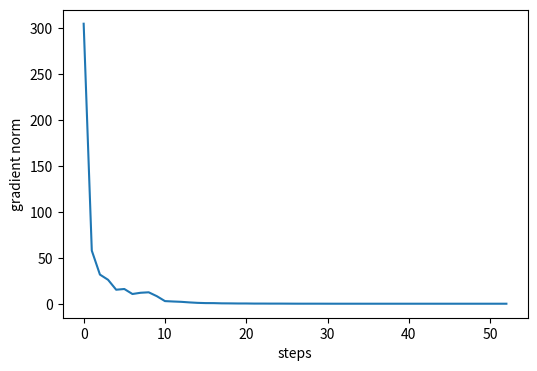
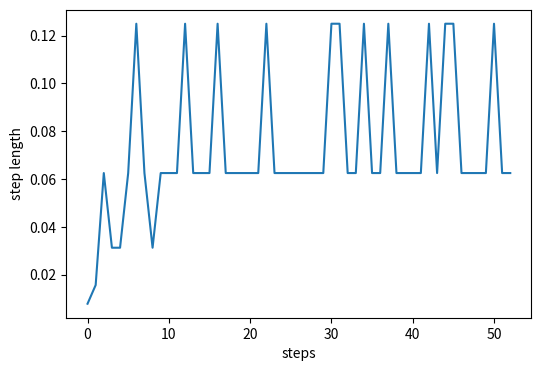
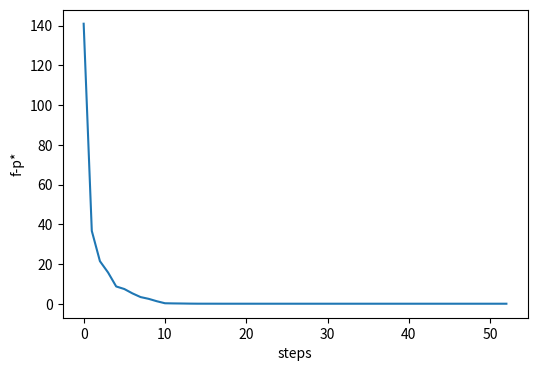

Generate these figures, in order, with matplotlib:
import random
import numpy as np
from matplotlib import pyplot as plt

def set_seed(seed):
    random.seed(seed)
    np.random.seed(seed)

def get_normal(size):
    return np.random.normal(size=size)
    
def func1(a, x):
    v1 = np.dot(a.T, x)
    return np.sum(np.exp(v1) + np.exp(-v1))

def grad_func1(a, x):
    v1 = np.dot(a.T, x)
    v2 = np.exp(v1) - np.exp(-v1)   # m x 1
    return np.dot(a, v2)    # n x m, m x 1

def get_init(shape):
    return np.ones(shape=shape)

def norm(x):
    return np.sqrt(np.sum(np.square(x)))


def check_grad():
    x0 = get_init((5, ))
    a = get_normal((N, M))
    func = lambda x: func1(a, x)
    grad_func = lambda x: grad_func1(a, x)
    f1 = func(x0)
    grad = grad_func(x0)
    dir = np.random.normal(size=(5))
    t = 1e-6
    x1 = x0 + t * dir
    f2 = func(x1)
    print(f2 - f1)
    print(t * np.dot(grad, dir))



M, N = 10, 5
ETA = 1e-5
P_STAR = 2 * M
alpha, beta = None, None

def steepest_descent(x, func, grad_func, alpha=0.5, beta=0.9):
    grad_list, step_list, f_list = [], [], []
    while True:
        grad = grad_func(x)
        dir = np.zeros(grad.shape)
        i = np.argmax(np.abs(grad))
        dir[i] = -grad[i]
        g_norm = norm(grad)
        if g_norm <= ETA:       # stop criteria
            break
        f_ = func(x)
        f_list.append(f_)
        grad_list.append(g_norm)
        t = 1
        while True:             # backtracking line search
            f2 = func(x + t * dir)
            if f2 <= f_ + alpha * t * np.dot(grad, dir):
                break
            t *= beta
        step_list.append(t)
        x = x + t * dir
    
    return grad_list, step_list, f_list
    



set_seed(2233)

x0 = get_init((N, ))
a = get_normal((N, M))
func = lambda x: func1(a, x)
grad_func = lambda x: grad_func1(a, x)


# grid search
alphas = [0.5, 0.3, 0.1, 0.03][::-1]
betas = alphas
steps = np.zeros((len(alphas), len(betas)))
values = np.zeros((len(alphas), len(betas)))

for i in range(len(alphas)):
    for j in range(len(betas)):
        gl, sl, fl = steepest_descent(x0, func, grad_func, alpha=alphas[i], beta=betas[j])
        steps[i, j] = len(gl)
        values[i, j] = fl[-1]

print(steps, values)

alpha, beta = 0.1, 0.5
gl, sl, fl = steepest_descent(x0, func, grad_func, alpha, beta)
plt.figure(figsize=(6, 4))
plt.plot(list(range(len(gl))), gl)
plt.xlabel("steps")
plt.ylabel("gradient norm")
plt.savefig("st-gradient.png", bbox_inches="tight")

plt.figure(figsize=(6, 4))
plt.plot(list(range(len(gl))), sl)
plt.xlabel("steps")
plt.ylabel("step length")
plt.savefig("st-step_l.png", bbox_inches="tight")

plt.figure(figsize=(6, 4))
plt.plot(list(range(len(gl))), [v - P_STAR for v in fl])
plt.xlabel("steps")
plt.ylabel("f-p*")
plt.savefig("st-f-p.png", bbox_inches="tight")
